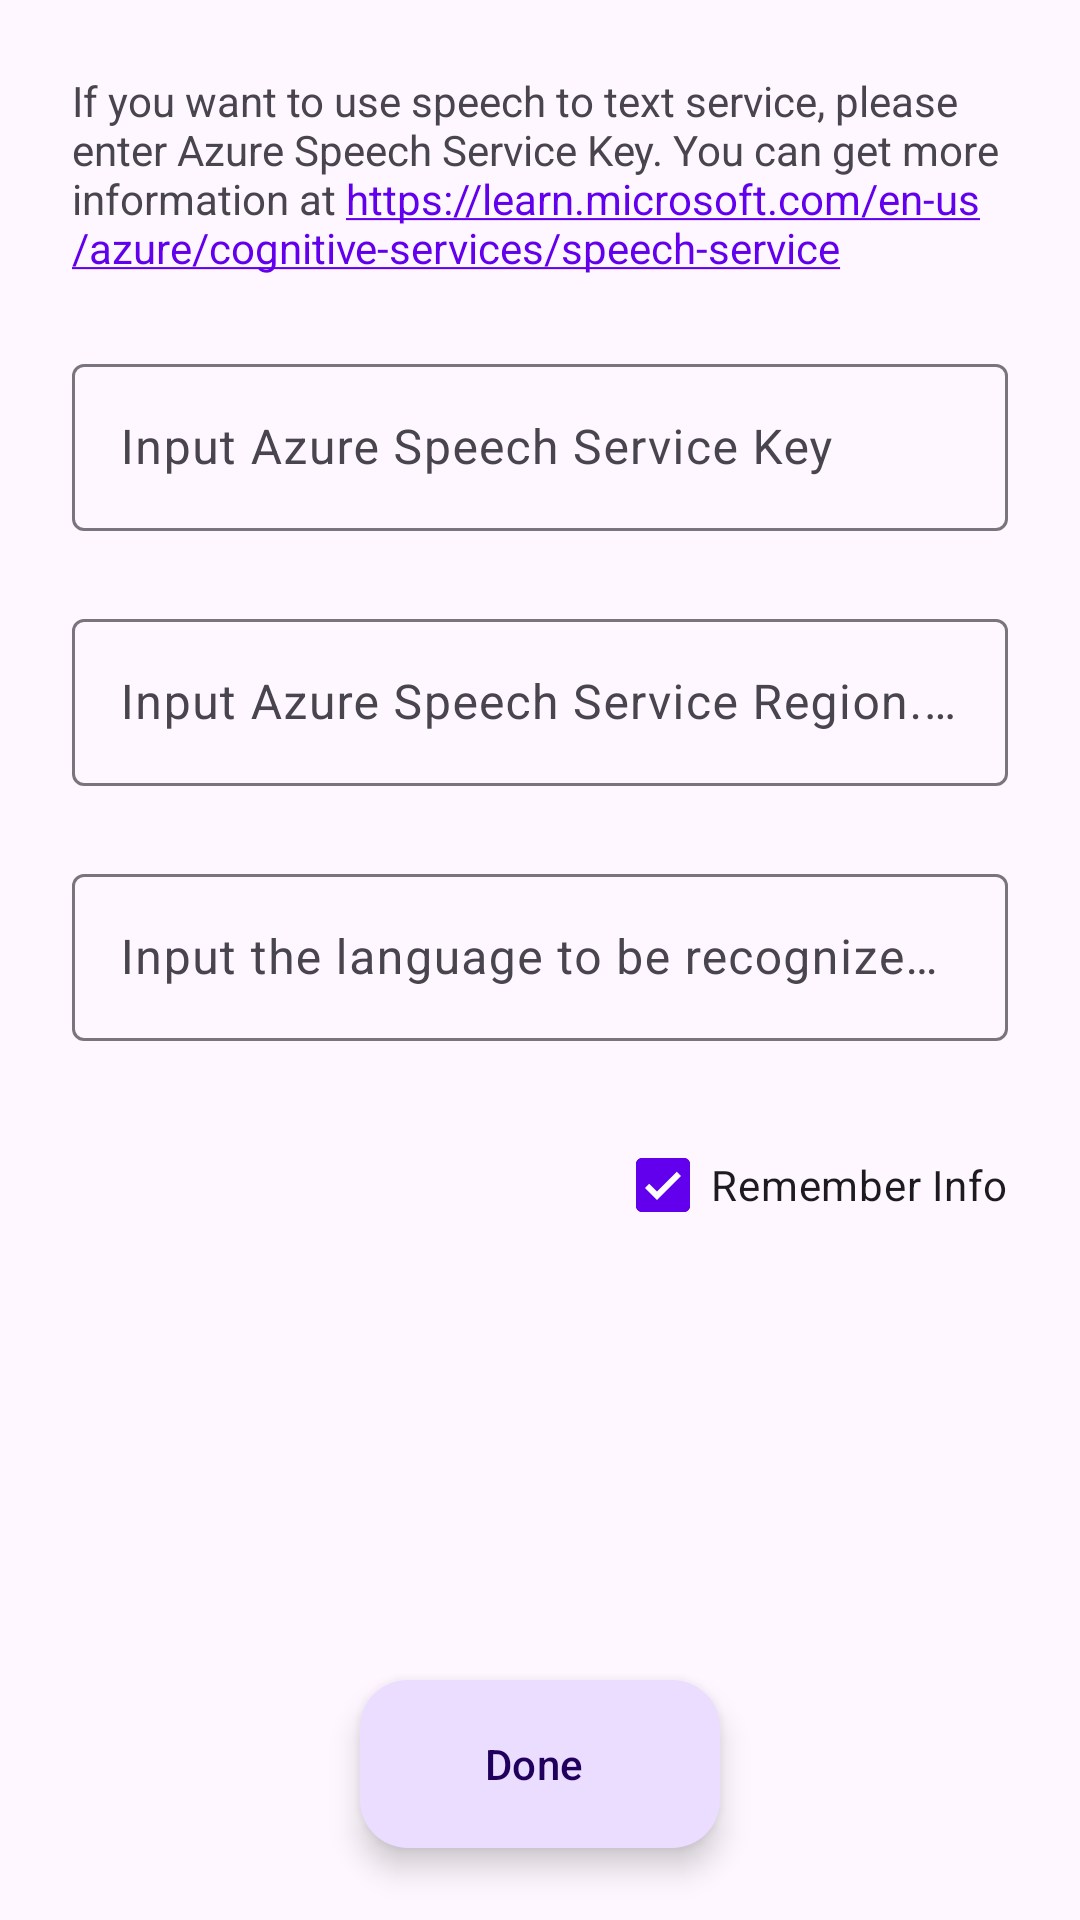

This screen was rendered from an Android layout file. Write that file and the resources it references.
<!-- AndroidManifest.xml: application theme Theme.GPTAssistant -->
<!-- res/layout/fragment_setup_speech.xml -->
<?xml version="1.0" encoding="utf-8"?>
<layout xmlns:android="http://schemas.android.com/apk/res/android"
    xmlns:app="http://schemas.android.com/apk/res-auto"
    xmlns:tools="http://schemas.android.com/tools">

    <data>

    </data>

    <androidx.coordinatorlayout.widget.CoordinatorLayout
        android:id="@+id/setup_speech_root"
        android:layout_width="match_parent"
        android:layout_height="match_parent"
        tools:context=".ui.setup.SetupSpeechFragment">

        <ScrollView
            android:layout_width="match_parent"
            android:layout_height="match_parent"
            android:fillViewport="true">

            <androidx.constraintlayout.widget.ConstraintLayout
                android:layout_width="match_parent"
                android:layout_height="wrap_content">

                <com.google.android.material.textview.MaterialTextView
                    android:id="@+id/info"
                    android:layout_width="0dp"
                    android:layout_height="wrap_content"
                    android:layout_margin="@dimen/view_margin_24"
                    android:layout_marginStart="24dp"
                    android:layout_marginEnd="24dp"
                    android:autoLink="all"
                    android:text="@string/speech_info"
                    app:layout_constraintEnd_toEndOf="parent"
                    app:layout_constraintStart_toStartOf="parent"
                    app:layout_constraintTop_toTopOf="parent" />

                <com.google.android.material.textfield.TextInputLayout
                    android:id="@+id/textInputLayoutKey"
                    android:layout_width="0dp"
                    android:layout_height="wrap_content"
                    android:layout_margin="@dimen/view_margin_24"
                    android:hint="@string/setup_input_speech_key"
                    app:layout_constraintEnd_toEndOf="parent"
                    app:layout_constraintStart_toStartOf="parent"
                    app:layout_constraintTop_toBottomOf="@+id/info">

                    <com.google.android.material.textfield.TextInputEditText
                        android:id="@+id/azureSpeechKey"
                        android:layout_width="match_parent"
                        android:layout_height="wrap_content"
                        android:inputType="textPassword" />
                </com.google.android.material.textfield.TextInputLayout>

                <com.google.android.material.textfield.TextInputLayout
                    android:id="@+id/textInputLayoutRegion"
                    android:layout_width="0dp"
                    android:layout_height="wrap_content"
                    android:layout_margin="@dimen/view_margin_24"
                    android:hint="@string/setup_input_speech_region"
                    app:layout_constraintEnd_toEndOf="parent"
                    app:layout_constraintStart_toStartOf="parent"
                    app:layout_constraintTop_toBottomOf="@+id/textInputLayoutKey">

                    <com.google.android.material.textfield.TextInputEditText
                        android:id="@+id/azureSpeechRegion"
                        android:layout_width="match_parent"
                        android:layout_height="wrap_content"/>
                </com.google.android.material.textfield.TextInputLayout>

                <com.google.android.material.textfield.TextInputLayout
                    android:id="@+id/textInputLayoutLanguage"
                    android:layout_width="0dp"
                    android:layout_height="wrap_content"
                    android:layout_margin="@dimen/view_margin_24"
                    android:hint="@string/setup_input_speech_language"
                    app:layout_constraintEnd_toEndOf="parent"
                    app:layout_constraintStart_toStartOf="parent"
                    app:layout_constraintTop_toBottomOf="@+id/textInputLayoutRegion">

                    <com.google.android.material.textfield.TextInputEditText
                        android:id="@+id/azureSpeechLanguage"
                        android:layout_width="match_parent"
                        android:layout_height="wrap_content" />
                </com.google.android.material.textfield.TextInputLayout>

                <com.google.android.material.checkbox.MaterialCheckBox
                    android:id="@+id/rememberInfo"
                    android:layout_width="wrap_content"
                    android:layout_height="wrap_content"
                    android:layout_margin="@dimen/view_margin_24"
                    android:checked="true"
                    android:text="@string/setup_remember_info"
                    app:layout_constraintEnd_toEndOf="parent"
                    app:layout_constraintTop_toBottomOf="@+id/textInputLayoutLanguage" />
            </androidx.constraintlayout.widget.ConstraintLayout>
        </ScrollView>
        <com.google.android.material.floatingactionbutton.ExtendedFloatingActionButton
            android:id="@+id/fabDone"
            android:layout_width="wrap_content"
            android:layout_height="wrap_content"
            android:layout_gravity="bottom|center_horizontal"
            android:layout_marginBottom="@dimen/view_margin_24"
            android:text="@string/done"
            app:icon="@drawable/baseline_done_24"
            app:layout_constraintBottom_toBottomOf="parent"
            app:layout_constraintEnd_toEndOf="parent"
            app:layout_constraintStart_toStartOf="parent" />
    </androidx.coordinatorlayout.widget.CoordinatorLayout>
</layout>
<!-- resources referenced by this layout -->
<resources>
  <dimen name="view_margin_24">24dp</dimen>
  <string name="done">Done</string>
  <string name="setup_input_speech_key">Input Azure Speech Service Key</string>
  <string name="setup_input_speech_language">Input the language to be recognized. e.g., zh-CN</string>
  <string name="setup_input_speech_region">Input Azure Speech Service Region. e.g., eastus</string>
  <string name="setup_remember_info">Remember Info</string>
  <string name="speech_info">If you want to use speech to text service, please enter Azure Speech Service Key. You can get more information at https://learn.microsoft.com/en-us/azure/cognitive-services/speech-service</string>
  <style name="Theme.GPTAssistant" parent="Theme.Material3.DayNight.NoActionBar">
          
          <item name="colorPrimary">@color/purple_500</item>
          <item name="colorPrimaryVariant">@color/purple_700</item>
          <item name="colorOnPrimary">@color/white</item>
          
          <item name="colorSecondary">@color/teal_200</item>
          <item name="colorSecondaryVariant">@color/teal_700</item>
          <item name="colorOnSecondary">@color/black</item>
          
          
          <item name="colorPrimaryDark">?colorSurface</item>
          <item name="android:windowLightStatusBar">?isLightTheme</item>
          <item name="android:navigationBarColor">@android:color/transparent</item>
      </style>
  <color name="purple_500">#FF6200EE</color>
  <color name="purple_700">#FF3700B3</color>
  <color name="white">#FFFFFFFF</color>
  <color name="teal_200">#FF03DAC5</color>
  <color name="teal_700">#FF018786</color>
  <color name="black">#FF000000</color>
</resources>
